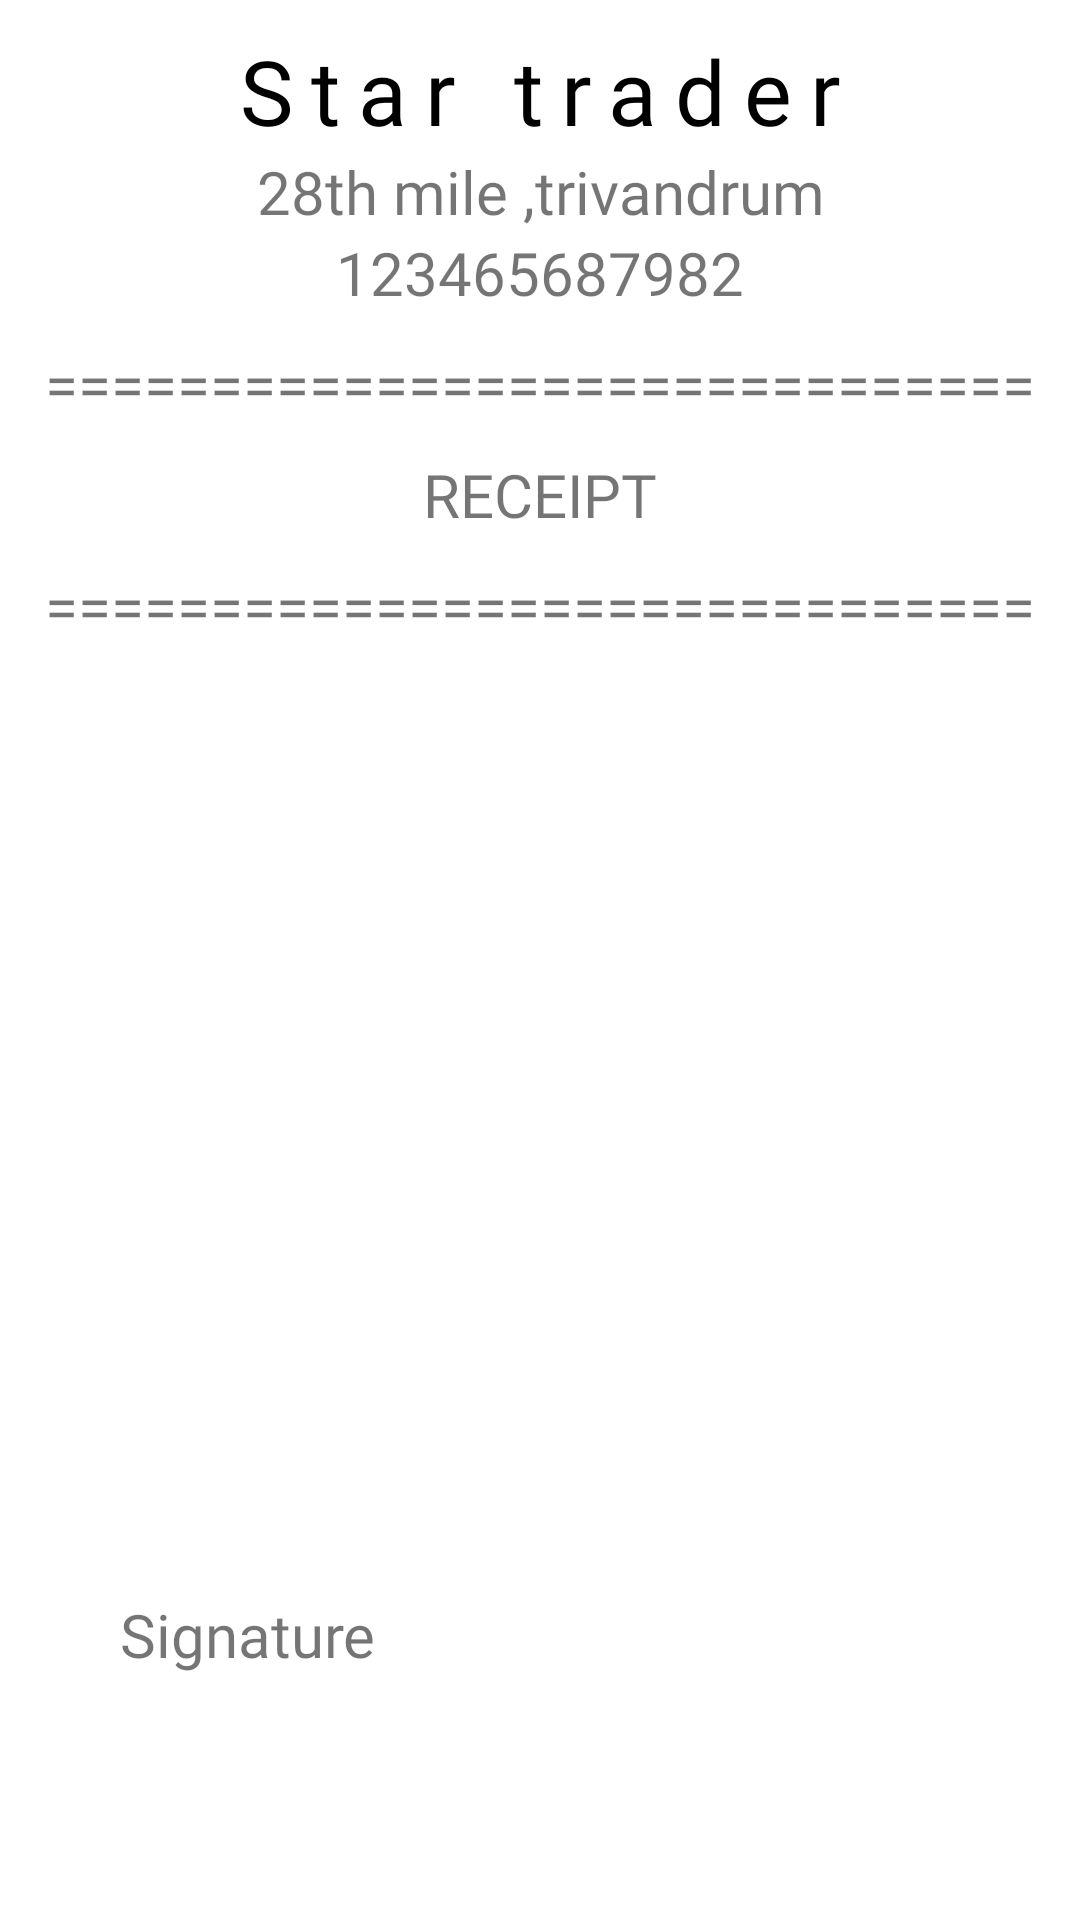

Reconstruct the res/layout file that produces this screen, plus the resources it refers to.
<!-- AndroidManifest.xml: application theme Theme.StarTraders -->
<!-- res/layout/layout_print_preview.xml -->
<?xml version="1.0" encoding="utf-8"?>
<RelativeLayout xmlns:android="http://schemas.android.com/apk/res/android"
    xmlns:app="http://schemas.android.com/apk/res-auto"
    android:layout_width="match_parent"
    android:layout_height="match_parent"
    android:background="@color/white"
    android:orientation="vertical">


    <ScrollView
        android:layout_width="match_parent"
        android:layout_height="wrap_content"
        android:layout_above="@+id/print"
        android:layout_alignParentTop="true"
        android:layout_margin="10dp"
        android:paddingBottom="20dp">

        <LinearLayout
            android:layout_width="match_parent"
            android:layout_height="wrap_content"
            android:orientation="vertical">

            <TextView

                android:layout_width="match_parent"
                android:layout_height="wrap_content"
                android:fontFamily="@font/lexend_medium"
                android:letterSpacing="0.2"
                android:text="Star trader"
                android:textAlignment="center"
                android:textColor="@color/black"
                android:textSize="30dp"
                app:layout_constraintEnd_toEndOf="parent"
                app:layout_constraintStart_toStartOf="parent"
                app:layout_constraintTop_toTopOf="parent" />

            <TextView

                android:layout_width="match_parent"
                android:layout_height="wrap_content"
                android:fontFamily="@font/lexend_medium"
                android:text="28th mile ,trivandrum"
                android:textAlignment="center"
                android:textSize="20dp" />

            <TextView

                android:layout_width="match_parent"
                android:layout_height="wrap_content"
                android:fontFamily="@font/lexend_medium"
                android:text="123465687982"
                android:textAlignment="center"
                android:textSize="20dp" />

            <TextView

                android:layout_width="match_parent"
                android:layout_height="wrap_content"
                android:layout_marginVertical="10dp"
                android:fontFamily="@font/lexend_medium"
                android:text="=============================="
                android:textAlignment="center"
                android:textSize="20dp" />

            <TextView
                android:layout_width="match_parent"
                android:layout_height="wrap_content"
                android:fontFamily="@font/lexend_medium"
                android:text="RECEIPT"
                android:textAlignment="center"
                android:textSize="20dp" />

            <TextView
                android:layout_width="match_parent"
                android:layout_height="wrap_content"
                android:layout_marginVertical="10dp"
                android:fontFamily="@font/lexend_medium"
                android:text="=============================="
                android:textAlignment="center"
                android:textSize="20dp" />


            <TextView
                android:id="@+id/billnumber"
                android:layout_width="match_parent"
                android:layout_height="wrap_content"
                android:layout_marginHorizontal="30dp"

                android:fontFamily="@font/lexend_medium"

                android:textSize="20dp" />


            <TextView
                android:id="@+id/billdate"
                android:layout_width="match_parent"
                android:layout_height="wrap_content"
                android:layout_marginHorizontal="30dp"

                android:fontFamily="@font/lexend_medium"
                android:textSize="20dp" />


            <TextView
                android:id="@+id/customername"
                android:layout_width="match_parent"
                android:layout_height="wrap_content"
                android:layout_marginHorizontal="30dp"
                android:fontFamily="@font/lexend_medium"
                android:textSize="20dp" />


            <TextView
                android:id="@+id/amount"
                android:layout_width="match_parent"
                android:layout_height="wrap_content"
                android:layout_marginHorizontal="30dp"
                android:fontFamily="@font/lexend_medium"

                android:textSize="20dp" />


            <TextView
                android:id="@+id/amountwrd"
                android:layout_width="match_parent"
                android:layout_height="wrap_content"
                android:layout_marginHorizontal="30dp"
                android:fontFamily="@font/lexend_medium"

                android:textSize="20dp" />


            <TextView
                android:id="@+id/openbal"
                android:layout_width="match_parent"
                android:layout_height="wrap_content"
                android:layout_marginHorizontal="30dp"
                android:fontFamily="@font/lexend_medium"

                android:textSize="20dp" />


            <TextView
                android:id="@+id/closebal"
                android:layout_width="match_parent"
                android:layout_height="wrap_content"
                android:layout_marginHorizontal="30dp"
                android:fontFamily="@font/lexend_medium"


                android:textSize="20dp" />


            <TextView
                android:id="@+id/paymode"
                android:layout_width="match_parent"
                android:layout_height="wrap_content"
                android:layout_marginHorizontal="30dp"
                android:fontFamily="@font/lexend_medium"

                android:textSize="20dp" />


            <TextView

                android:layout_width="match_parent"
                android:layout_height="wrap_content"
                android:layout_marginHorizontal="30dp"
                android:layout_marginTop="90dp"
                android:fontFamily="@font/lexend_medium"
                android:text="Signature"

                android:textSize="20dp" />
        </LinearLayout>
    </ScrollView>


</RelativeLayout>
<!-- resources referenced by this layout -->
<resources>
  <color name="black">#FF000000</color>
  <color name="white">#FFFFFFFF</color>
  <style name="Theme.StarTraders" parent="Theme.MaterialComponents.DayNight.DarkActionBar">
          
  
      </style>
</resources>
